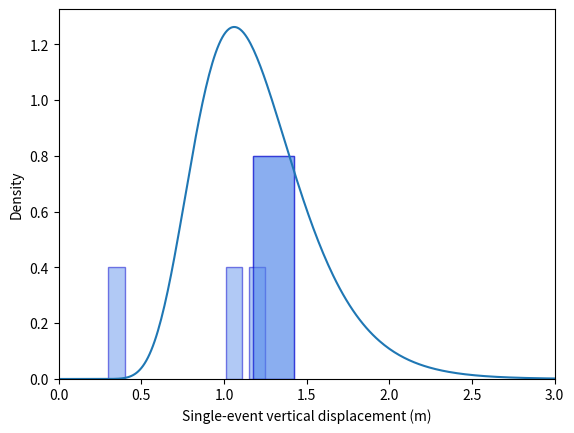

The matplotlib source for this figure:
import matplotlib
from matplotlib import pyplot as plt
import numpy as np
from scipy.stats import gamma, expon, weibull_min, lognorm, norm

x = np.arange(0.01, 10, 0.01)

# Desired mean and standard deviation
#Willunga
mu_x = 1.2
sig_x = 0.35

mu_xs = [mu_x] #2.1 #2.3
sig_xs = [sig_x] #0.75 #0.7
#Convert to parameters
#mu = np.log(median)

# Data from each fault to add to plot
willunga_throws_rc = [1.20+0.1, 0.35, 1.06, 1.20, 1.20+0.1] # Add a bit to express uncertainty in second obs]
willunga_throws_ge = [True, True, False, False, True] # Flag for whether measurement is a minimum

for i, mu_x in enumerate(mu_xs):
    sig_x = sig_xs[i]
    mu = np.log(mu_x**2/np.sqrt(mu_x**2 + sig_x**2))
    sig2 = np.log(1  + sig_x**2/mu_x**2)
    sig = np.sqrt(sig2)
    
    print('mu', mu)
    print('sigma', sig)
    print('1/sigma', 1/sig)
    tau = 1/(sig2)
    print('tau', tau)
    lnorm = lognorm(s=sig, scale=np.exp(mu))
    y =lnorm.pdf(x)
    norm2 = norm()
    y2 = np.exp(norm2.pdf(x))
    plt.plot(x,y)

# Add measured throws
plt.bar(willunga_throws_rc, [ 0.8, 0.4, 0.4, 0.4, 0.8], width=[0.25, 0.1, 0.1, 0.1, 0.25],
        facecolor='cornflowerblue', edgecolor='mediumblue',
        linewidth=1, alpha=0.5)
#dunstan_density_value = 1./(dunstan_throws_devonshire[1] - dunstan_throws_devonshire[0])
#plt.bar(np.mean(dunstan_throws_devonshire), dunstan_density_value,
#        width=dunstan_throws_devonshire[1] - dunstan_throws_devonshire[0],
#        facecolor='sandybrown', edgecolor='darkorange', linewidth=1, alpha=0.5)
plt.xlim([0,3])
plt.xlabel('Single-event vertical displacement (m)')
plt.ylabel('Density')
figname = 'lognorm_%.2f_%.2f.png' % (mu_x, sig_x)
#figname = 'lognorm_median%.2f_%.2f.png' % (median, sig_x)
plt.savefig(figname, dpi=300)
